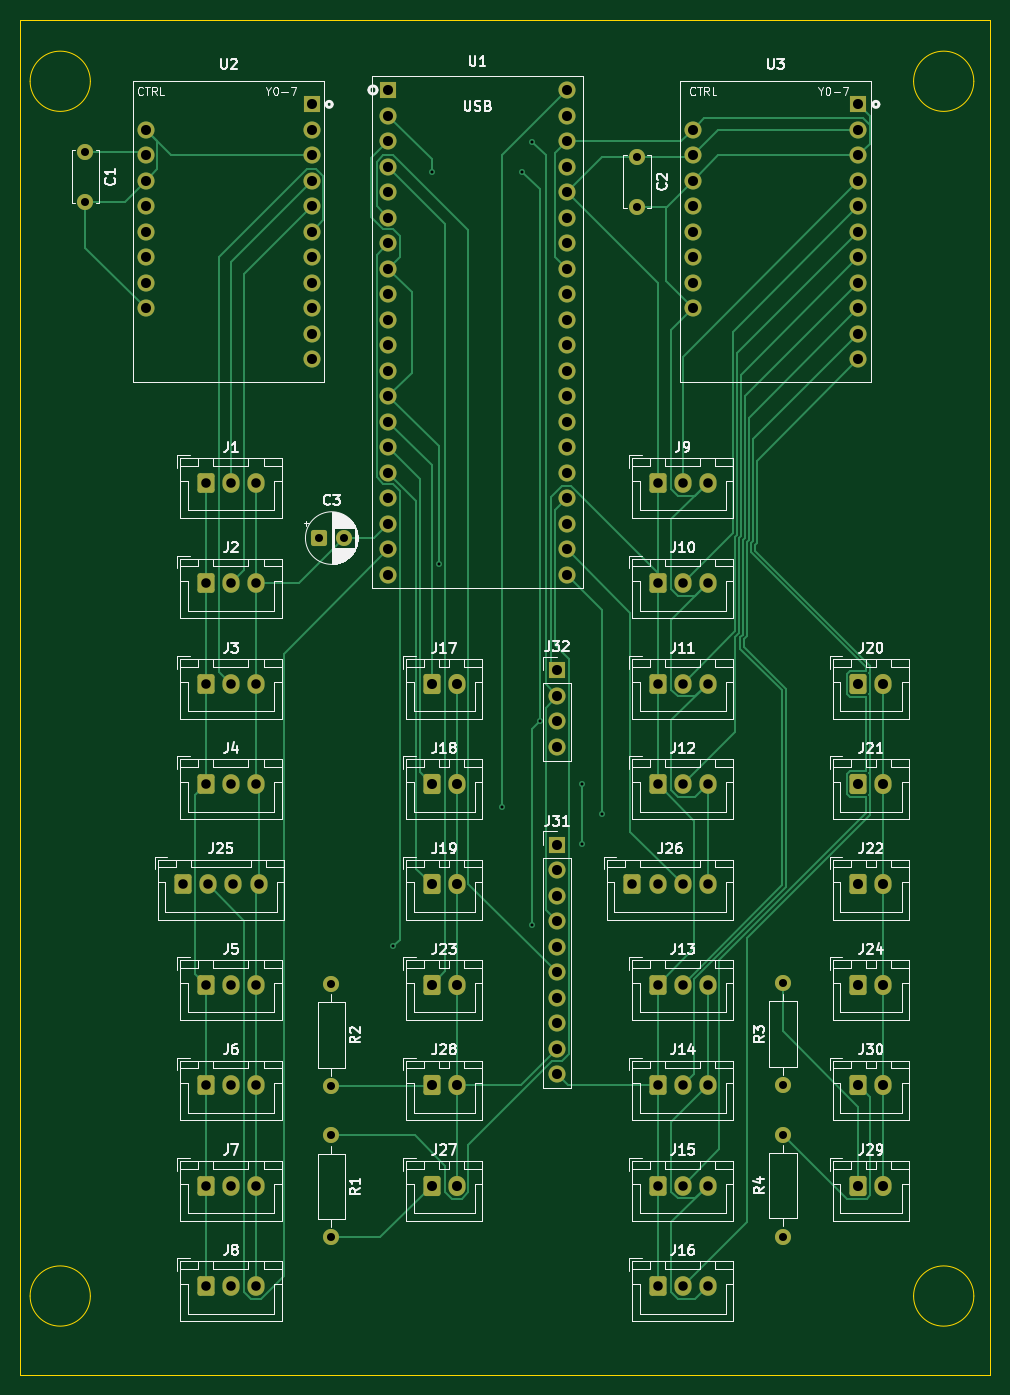
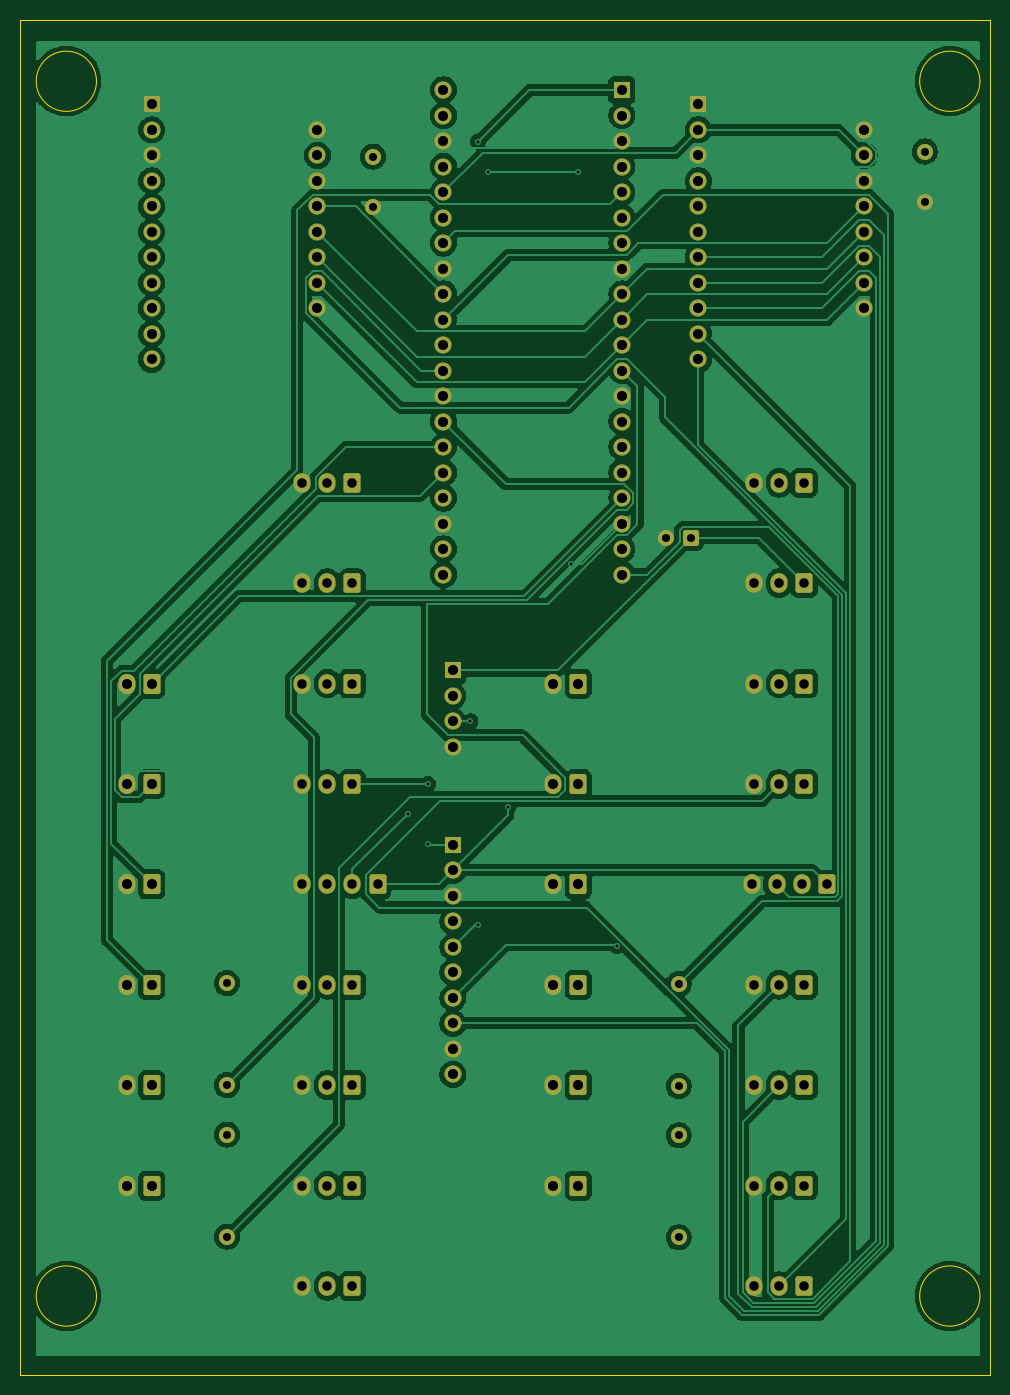
Circuit board: 9 layer files. Board 96.6 x 135.0 mm.
- bottom_copper: ODJController-B_Cu.gbr (174034 bytes)
- bottom_mask: ODJController-B_Mask.gbr (7124 bytes)
- bottom_silk: ODJController-B_Silkscreen.gbr (459 bytes)
- outline: ODJController-Edge_Cuts.gbr (1216 bytes)
- top_copper: ODJController-F_Cu.gbr (28609 bytes)
- top_mask: ODJController-F_Mask.gbr (7124 bytes)
- top_silk: ODJController-F_Silkscreen.gbr (93719 bytes)
- drill: ODJController-NPTH.drl (264 bytes)
- drill: ODJController-PTH.drl (3165 bytes)

=== bottom_copper: ODJController-B_Cu.gbr (174034 bytes, source omitted) ===
=== bottom_mask: ODJController-B_Mask.gbr (7124 bytes, source omitted) ===
=== bottom_silk: ODJController-B_Silkscreen.gbr ===
%TF.GenerationSoftware,KiCad,Pcbnew,10.0.3*%
%TF.CreationDate,2026-05-27T18:36:27+01:00*%
%TF.ProjectId,ODJController,4f444a43-6f6e-4747-926f-6c6c65722e6b,rev?*%
%TF.SameCoordinates,Original*%
%TF.FileFunction,Legend,Bot*%
%TF.FilePolarity,Positive*%
%FSLAX46Y46*%
G04 Gerber Fmt 4.6, Leading zero omitted, Abs format (unit mm)*
G04 Created by KiCad (PCBNEW 10.0.3) date 2026-05-27 18:36:27*
%MOMM*%
%LPD*%
G01*
G04 APERTURE LIST*
G04 APERTURE END LIST*
M02*

=== outline: ODJController-Edge_Cuts.gbr ===
%TF.GenerationSoftware,KiCad,Pcbnew,10.0.3*%
%TF.CreationDate,2026-05-27T18:36:27+01:00*%
%TF.ProjectId,ODJController,4f444a43-6f6e-4747-926f-6c6c65722e6b,rev?*%
%TF.SameCoordinates,Original*%
%TF.FileFunction,Profile,NP*%
%FSLAX46Y46*%
G04 Gerber Fmt 4.6, Leading zero omitted, Abs format (unit mm)*
G04 Created by KiCad (PCBNEW 10.0.3) date 2026-05-27 18:36:27*
%MOMM*%
%LPD*%
G01*
G04 APERTURE LIST*
%TA.AperFunction,Profile*%
%ADD10C,0.050000*%
%TD*%
G04 APERTURE END LIST*
D10*
X29000000Y-23850000D02*
X125600000Y-23850000D01*
X125600000Y-158850000D01*
X29000000Y-158850000D01*
X29000000Y-23850000D01*
X124000000Y-30000000D02*
G75*
G02*
X118000000Y-30000000I-3000000J0D01*
G01*
X118000000Y-30000000D02*
G75*
G02*
X124000000Y-30000000I3000000J0D01*
G01*
X124000000Y-151000000D02*
G75*
G02*
X118000000Y-151000000I-3000000J0D01*
G01*
X118000000Y-151000000D02*
G75*
G02*
X124000000Y-151000000I3000000J0D01*
G01*
X36000000Y-151000000D02*
G75*
G02*
X30000000Y-151000000I-3000000J0D01*
G01*
X30000000Y-151000000D02*
G75*
G02*
X36000000Y-151000000I3000000J0D01*
G01*
X36000000Y-30000000D02*
G75*
G02*
X30000000Y-30000000I-3000000J0D01*
G01*
X30000000Y-30000000D02*
G75*
G02*
X36000000Y-30000000I3000000J0D01*
G01*
M02*

=== top_copper: ODJController-F_Cu.gbr (28609 bytes, source omitted) ===
=== top_mask: ODJController-F_Mask.gbr (7124 bytes, source omitted) ===
=== top_silk: ODJController-F_Silkscreen.gbr (93719 bytes, source omitted) ===
=== drill: ODJController-NPTH.drl ===
M48
; DRILL file KiCad 10.0.3 date 2026-05-27T18:36:48
; FORMAT={-:-/ absolute / metric / decimal}
; #@! TF.CreationDate,2026-05-27T18:36:48+01:00
; #@! TF.GenerationSoftware,Kicad,Pcbnew,10.0.3
; #@! TF.FileFunction,NonPlated,1,2,NPTH
FMAT,2
METRIC
%
G90
G05
M30

=== drill: ODJController-PTH.drl ===
M48
; DRILL file KiCad 10.0.3 date 2026-05-27T18:36:48
; FORMAT={-:-/ absolute / metric / decimal}
; #@! TF.CreationDate,2026-05-27T18:36:48+01:00
; #@! TF.GenerationSoftware,Kicad,Pcbnew,10.0.3
; #@! TF.FileFunction,Plated,1,2,PTH
FMAT,2
METRIC
; #@! TA.AperFunction,Plated,PTH,ViaDrill
T1C0.300
; #@! TA.AperFunction,Plated,PTH,ComponentDrill
T2C0.800
; #@! TA.AperFunction,Plated,PTH,ComponentDrill
T3C0.950
; #@! TA.AperFunction,Plated,PTH,ComponentDrill
T4C1.000
%
G90
G05
T1
X66.162Y-116.162
X70.0Y-39.0
X70.689Y-78.061
X77.0Y-102.3
X79.0Y-39.0
X80.0Y-36.0
X80.0Y-114.0
X80.75Y-93.77
X85.0Y-100.0
X85.0Y-106.0
X87.0Y-103.0
T2
X35.5Y-37.0
X35.5Y-42.0
X58.795Y-75.5
X60.0Y-119.92
X60.0Y-130.08
X60.0Y-135.0
X60.0Y-145.16
X61.295Y-75.5
X90.457Y-37.5
X90.457Y-42.5
X105.0Y-119.84
X105.0Y-130.0
X105.0Y-134.92
X105.0Y-145.08
T3
X45.25Y-110.0
X47.5Y-70.0
X47.5Y-80.0
X47.5Y-90.0
X47.5Y-100.0
X47.5Y-120.0
X47.5Y-130.0
X47.5Y-140.0
X47.5Y-150.0
X47.75Y-110.0
X50.0Y-70.0
X50.0Y-80.0
X50.0Y-90.0
X50.0Y-100.0
X50.0Y-120.0
X50.0Y-130.0
X50.0Y-140.0
X50.0Y-150.0
X50.25Y-110.0
X52.5Y-70.0
X52.5Y-80.0
X52.5Y-90.0
X52.5Y-100.0
X52.5Y-120.0
X52.5Y-130.0
X52.5Y-140.0
X52.5Y-150.0
X52.75Y-110.0
X90.0Y-110.0
X92.5Y-70.0
X92.5Y-80.0
X92.5Y-90.0
X92.5Y-100.0
X92.5Y-110.0
X92.5Y-120.0
X92.5Y-130.0
X92.5Y-140.0
X92.5Y-150.0
X95.0Y-70.0
X95.0Y-80.0
X95.0Y-90.0
X95.0Y-100.0
X95.0Y-110.0
X95.0Y-120.0
X95.0Y-130.0
X95.0Y-140.0
X95.0Y-150.0
X97.5Y-70.0
X97.5Y-80.0
X97.5Y-90.0
X97.5Y-100.0
X97.5Y-110.0
X97.5Y-120.0
X97.5Y-130.0
X97.5Y-140.0
X97.5Y-150.0
T4
X41.532Y-34.84
X41.532Y-37.38
X41.532Y-39.92
X41.532Y-42.46
X41.532Y-45.0
X41.532Y-47.54
X41.532Y-50.08
X41.532Y-52.62
X58.042Y-32.3
X58.042Y-34.84
X58.042Y-37.38
X58.042Y-39.92
X58.042Y-42.46
X58.042Y-45.0
X58.042Y-47.54
X58.042Y-50.08
X58.042Y-52.62
X58.042Y-55.16
X58.042Y-57.7
X65.66Y-30.87
X65.66Y-33.41
X65.66Y-35.95
X65.66Y-38.49
X65.66Y-41.03
X65.66Y-43.57
X65.66Y-46.11
X65.66Y-48.65
X65.66Y-51.19
X65.66Y-53.73
X65.66Y-56.27
X65.66Y-58.81
X65.66Y-61.35
X65.66Y-63.89
X65.66Y-66.43
X65.66Y-68.97
X65.66Y-71.51
X65.66Y-74.05
X65.66Y-76.59
X65.66Y-79.13
X70.0Y-90.0
X70.0Y-100.0
X70.0Y-110.0
X70.0Y-120.0
X70.0Y-130.0
X70.0Y-140.0
X72.5Y-90.0
X72.5Y-100.0
X72.5Y-110.0
X72.5Y-120.0
X72.5Y-130.0
X72.5Y-140.0
X82.5Y-88.69
X82.5Y-91.23
X82.5Y-93.77
X82.5Y-96.31
X82.5Y-106.07
X82.5Y-108.61
X82.5Y-111.15
X82.5Y-113.69
X82.5Y-116.23
X82.5Y-118.77
X82.5Y-121.31
X82.5Y-123.85
X82.5Y-126.39
X82.5Y-128.93
X83.44Y-30.87
X83.44Y-33.41
X83.44Y-35.95
X83.44Y-38.49
X83.44Y-41.03
X83.44Y-43.57
X83.44Y-46.11
X83.44Y-48.65
X83.44Y-51.19
X83.44Y-53.73
X83.44Y-56.27
X83.44Y-58.81
X83.44Y-61.35
X83.44Y-63.89
X83.44Y-66.43
X83.44Y-68.97
X83.44Y-71.51
X83.44Y-74.05
X83.44Y-76.59
X83.44Y-79.13
X95.99Y-34.84
X95.99Y-37.38
X95.99Y-39.92
X95.99Y-42.46
X95.99Y-45.0
X95.99Y-47.54
X95.99Y-50.08
X95.99Y-52.62
X112.5Y-32.3
X112.5Y-34.84
X112.5Y-37.38
X112.5Y-39.92
X112.5Y-42.46
X112.5Y-45.0
X112.5Y-47.54
X112.5Y-50.08
X112.5Y-52.62
X112.5Y-55.16
X112.5Y-57.7
X112.5Y-90.0
X112.5Y-100.0
X112.5Y-110.0
X112.5Y-120.0
X112.5Y-130.0
X112.5Y-140.0
X115.0Y-90.0
X115.0Y-100.0
X115.0Y-110.0
X115.0Y-120.0
X115.0Y-130.0
X115.0Y-140.0
M30
